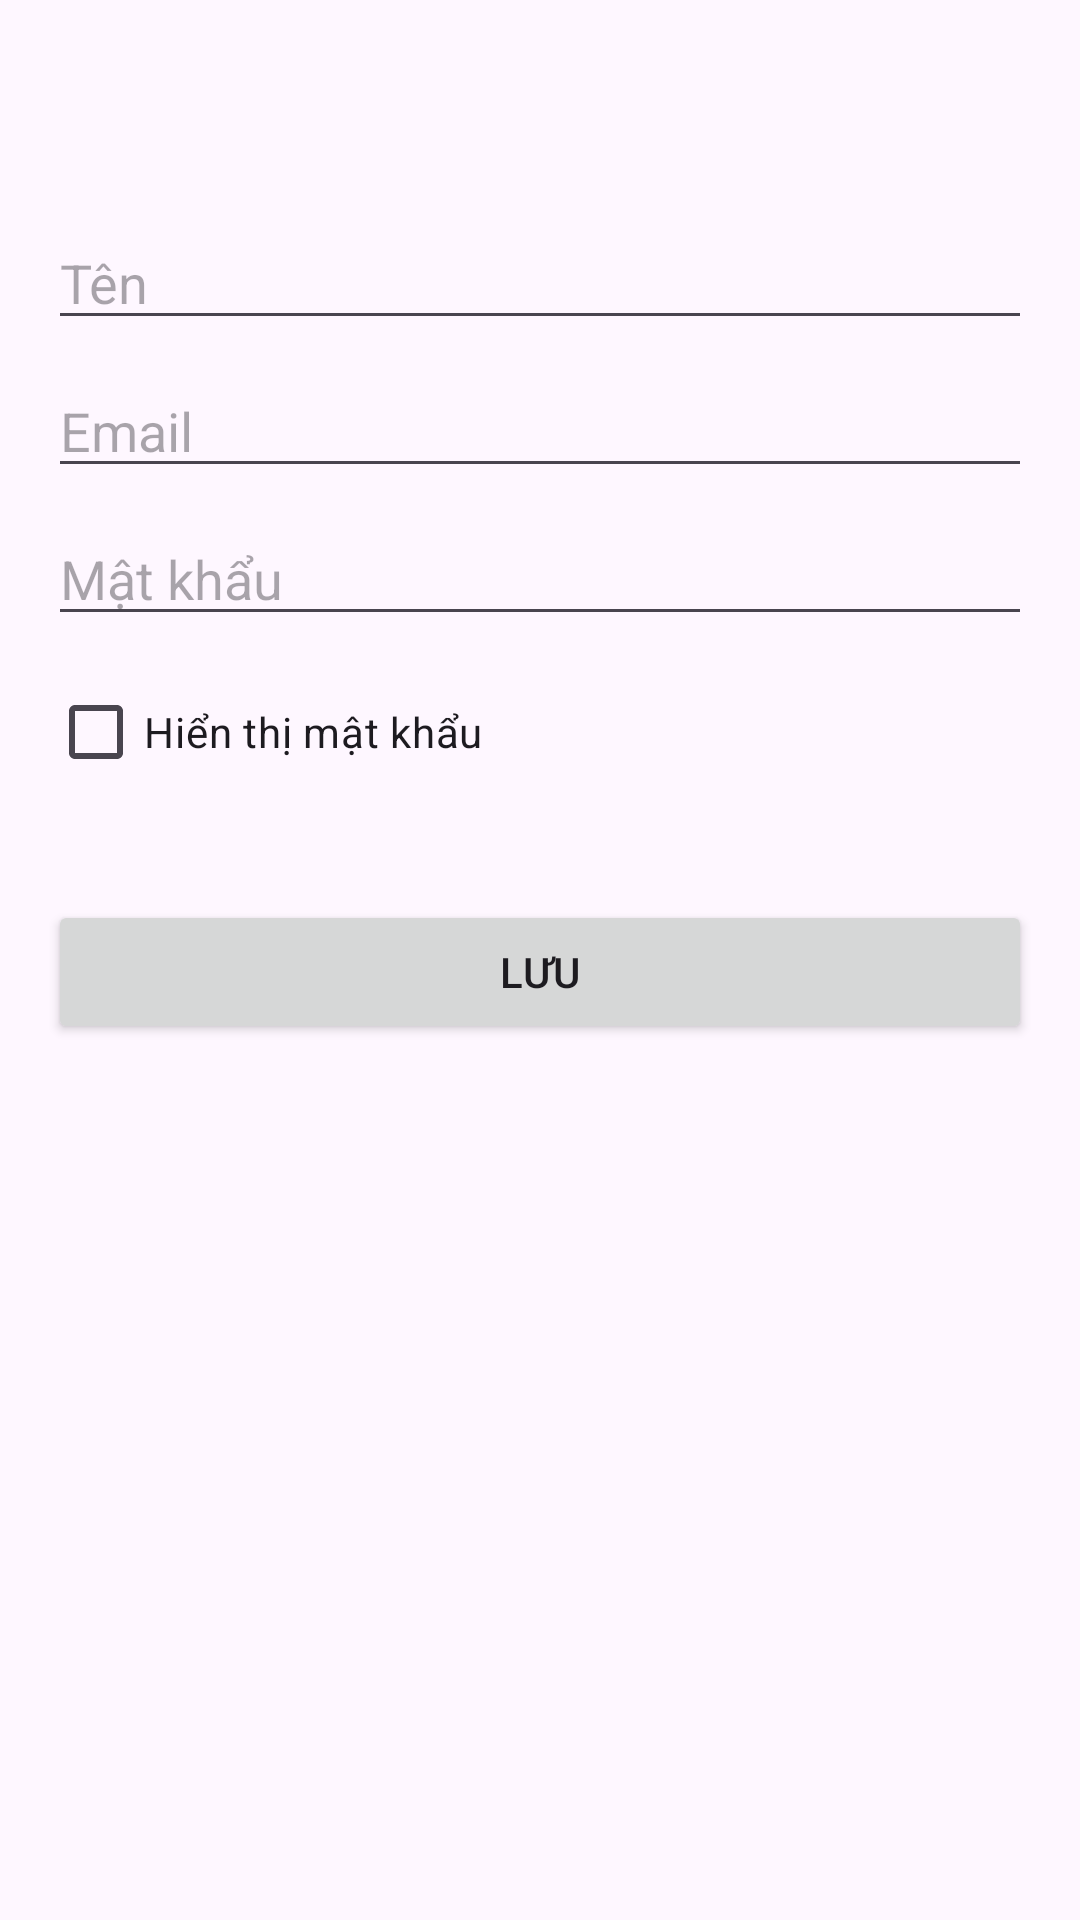

Write the Android layout XML for this screen, with the resource values it uses.
<!-- AndroidManifest.xml: application theme Theme.DALTUD2 -->
<!-- res/layout/fragment_add_user.xml -->
<LinearLayout
    xmlns:android="http://schemas.android.com/apk/res/android"
    android:layout_width="match_parent"
    android:layout_height="match_parent"
    android:orientation="vertical"
    android:padding="16dp">

    
    <ImageButton
        android:id="@+id/btnBack"
        android:layout_width="40dp"
        android:layout_height="40dp"
        android:src="@drawable/ic_back"
        android:contentDescription="Back"
        android:background="?android:attr/selectableItemBackground"
        android:scaleType="fitCenter"
        android:layout_marginBottom="16dp" />

    
    <EditText
        android:id="@+id/etName"
        android:layout_width="match_parent"
        android:layout_height="wrap_content"
        android:hint="Tên"
        android:inputType="textPersonName"
        android:layout_marginBottom="8dp" />

    
    <EditText
        android:id="@+id/etEmail"
        android:layout_width="match_parent"
        android:layout_height="wrap_content"
        android:hint="Email"
        android:inputType="textEmailAddress"
        android:layout_marginBottom="8dp" />

    
    <EditText
        android:id="@+id/etPassword"
        android:layout_width="match_parent"
        android:layout_height="wrap_content"
        android:hint="Mật khẩu"
        android:inputType="textPassword"
        android:layout_marginBottom="8dp" />

    
    <CheckBox
        android:id="@+id/cbShowPassword"
        android:layout_width="wrap_content"
        android:layout_height="wrap_content"
        android:text="Hiển thị mật khẩu"
        android:layout_marginBottom="16dp" />

    
    <Button
        android:id="@+id/btnSave"
        android:layout_width="match_parent"
        android:layout_height="wrap_content"
        android:text="Lưu"
        android:layout_marginTop="16dp" />
</LinearLayout>
<!-- resources referenced by this layout -->
<resources>
  <style name="Theme.DALTUD2" parent="Base.Theme.DALTUD2" />
  <style name="Base.Theme.DALTUD2" parent="Theme.Material3.DayNight.NoActionBar">
          
          
      </style>
</resources>
